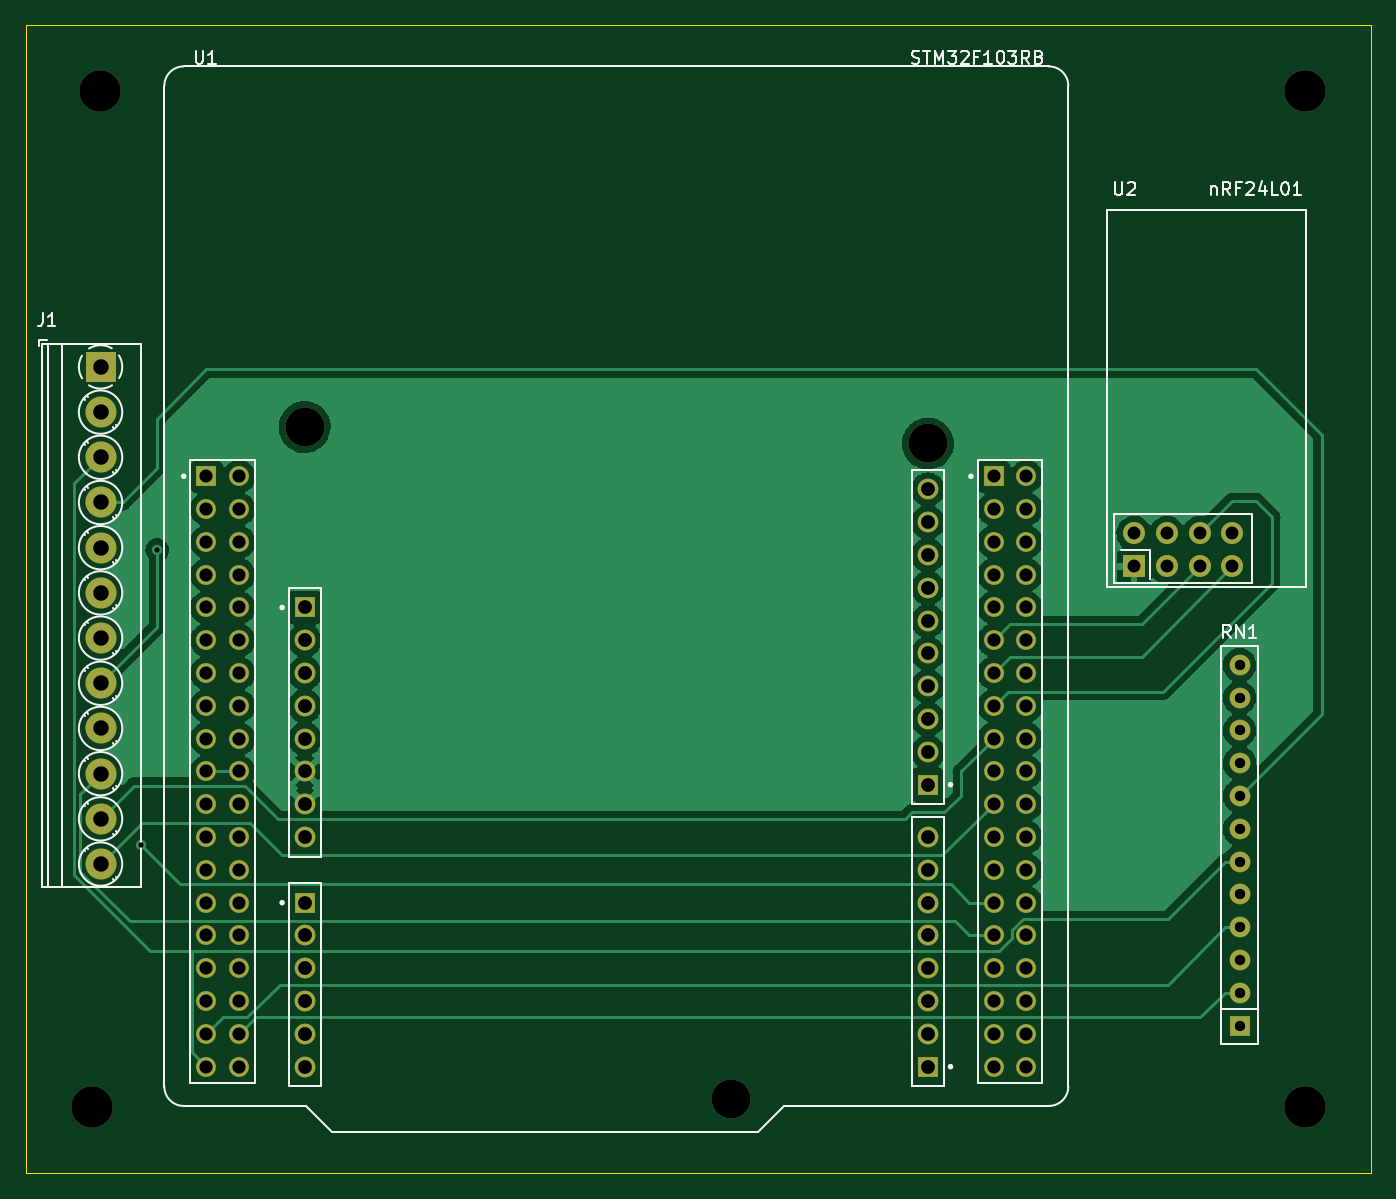
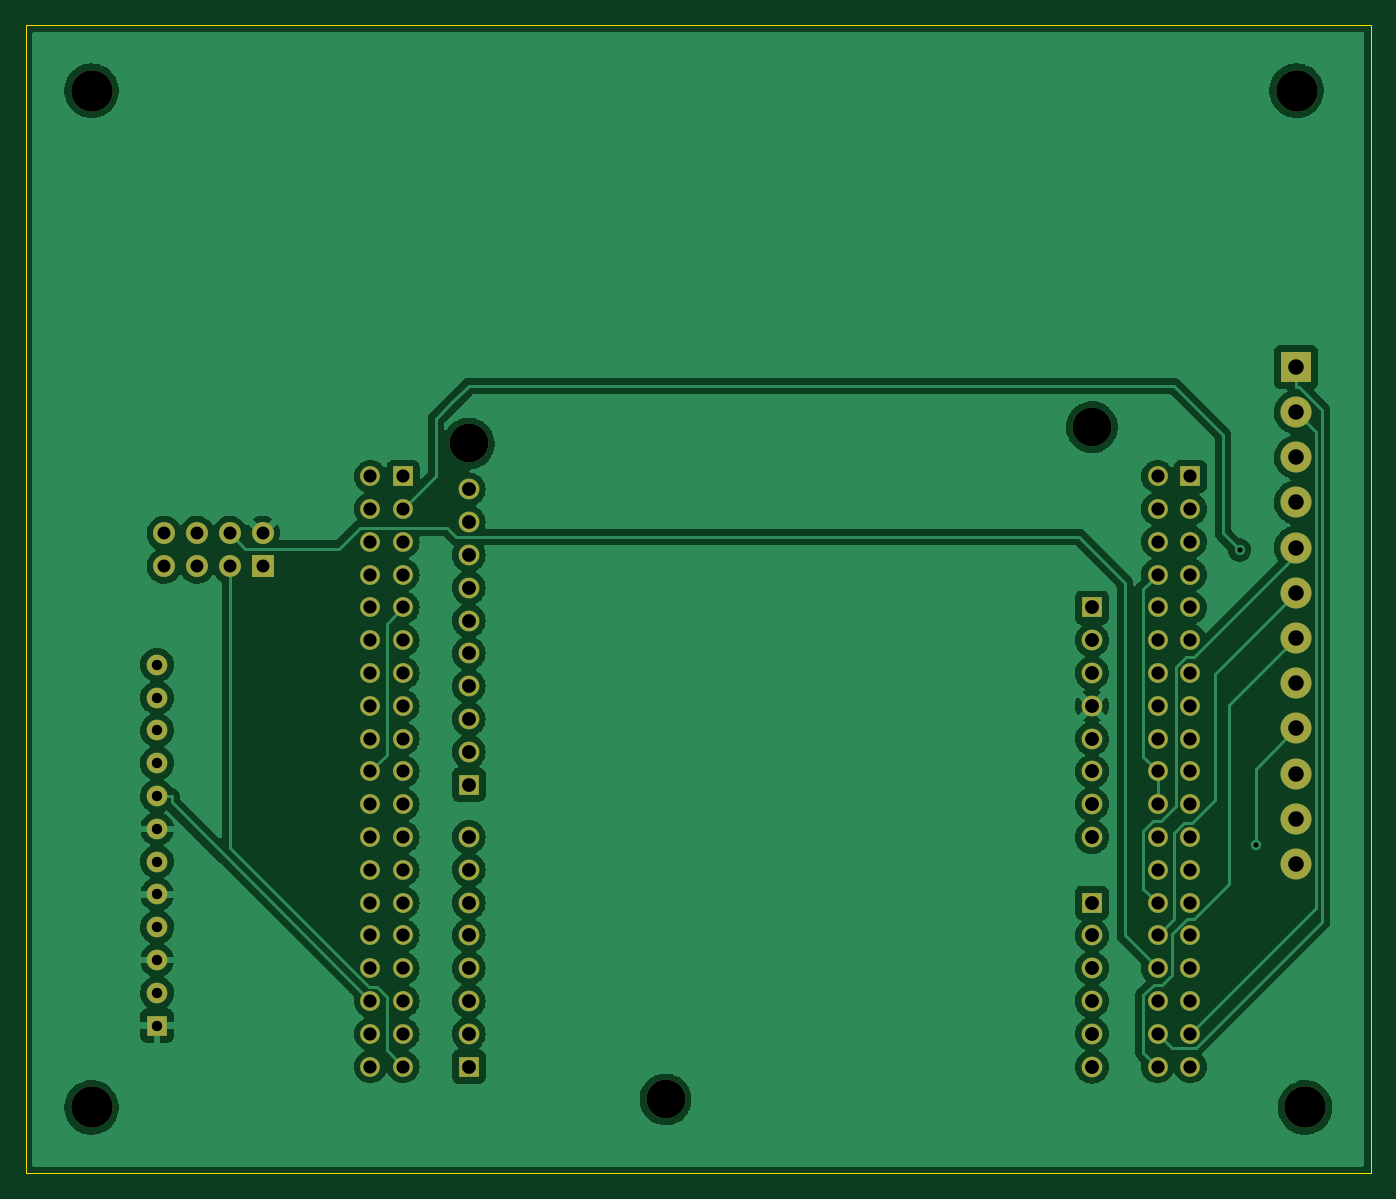
Circuit board: 11 layer files. Board 104.1 x 88.9 mm.
- bottom_copper: STM-B_Cu.gbl (168656 bytes)
- bottom_mask: STM-B_Mask.gbs (4592 bytes)
- paste: STM-B_Paste.gbp (488 bytes)
- bottom_silk: STM-B_Silkscreen.gbo (4595 bytes)
- outline: STM-Edge_Cuts.gm1 (724 bytes)
- top_copper: STM-F_Cu.gtl (120894 bytes)
- top_mask: STM-F_Mask.gts (4592 bytes)
- paste: STM-F_Paste.gtp (488 bytes)
- top_silk: STM-F_Silkscreen.gto (18871 bytes)
- drill: STM-NPTH.drl (507 bytes)
- drill: STM-PTH.drl (2782 bytes)

=== bottom_copper: STM-B_Cu.gbl (168656 bytes, source omitted) ===
=== bottom_mask: STM-B_Mask.gbs ===
G04 #@! TF.GenerationSoftware,KiCad,Pcbnew,(6.0.11)*
G04 #@! TF.CreationDate,2023-03-02T21:38:36-06:00*
G04 #@! TF.ProjectId,STM,53544d2e-6b69-4636-9164-5f7063625858,rev?*
G04 #@! TF.SameCoordinates,Original*
G04 #@! TF.FileFunction,Soldermask,Bot*
G04 #@! TF.FilePolarity,Negative*
%FSLAX46Y46*%
G04 Gerber Fmt 4.6, Leading zero omitted, Abs format (unit mm)*
G04 Created by KiCad (PCBNEW (6.0.11)) date 2023-03-02 21:38:36*
%MOMM*%
%LPD*%
G01*
G04 APERTURE LIST*
%ADD10R,1.530000X1.530000*%
%ADD11C,1.530000*%
%ADD12R,1.605000X1.605000*%
%ADD13C,1.605000*%
%ADD14C,3.000000*%
%ADD15C,3.200000*%
%ADD16R,1.700000X1.700000*%
%ADD17C,1.700000*%
%ADD18O,1.600000X1.600000*%
%ADD19R,1.600000X1.600000*%
%ADD20R,2.400000X2.400000*%
%ADD21C,2.400000*%
G04 APERTURE END LIST*
D10*
X67310000Y-90820000D03*
D11*
X67310000Y-136540000D03*
X69850000Y-90820000D03*
X67310000Y-93360000D03*
X69850000Y-93360000D03*
X67310000Y-95900000D03*
X69850000Y-95900000D03*
X67310000Y-98440000D03*
X69850000Y-98440000D03*
X67310000Y-100980000D03*
X69850000Y-100980000D03*
X67310000Y-103520000D03*
X69850000Y-103520000D03*
X67310000Y-106060000D03*
X69850000Y-106060000D03*
X67310000Y-108600000D03*
X69850000Y-108600000D03*
X67310000Y-111140000D03*
X69850000Y-111140000D03*
X67310000Y-113680000D03*
X69850000Y-113680000D03*
X67310000Y-116220000D03*
X69850000Y-116220000D03*
X67310000Y-118760000D03*
X69850000Y-118760000D03*
X67310000Y-121300000D03*
X69850000Y-121300000D03*
X67310000Y-123840000D03*
X69850000Y-123840000D03*
X67310000Y-126380000D03*
X69850000Y-126380000D03*
X67310000Y-128920000D03*
X69850000Y-128920000D03*
X67310000Y-131460000D03*
X69850000Y-131460000D03*
X67310000Y-134000000D03*
X69850000Y-134000000D03*
X69850000Y-136540000D03*
D10*
X128270000Y-90820000D03*
D11*
X128270000Y-136540000D03*
X130810000Y-90820000D03*
X128270000Y-93360000D03*
X130810000Y-93360000D03*
X128270000Y-95900000D03*
X130810000Y-95900000D03*
X128270000Y-98440000D03*
X130810000Y-98440000D03*
X128270000Y-100980000D03*
X130810000Y-100980000D03*
X128270000Y-103520000D03*
X130810000Y-103520000D03*
X128270000Y-106060000D03*
X130810000Y-106060000D03*
X128270000Y-108600000D03*
X130810000Y-108600000D03*
X128270000Y-111140000D03*
X130810000Y-111140000D03*
X128270000Y-113680000D03*
X130810000Y-113680000D03*
X128270000Y-116220000D03*
X130810000Y-116220000D03*
X128270000Y-118760000D03*
X130810000Y-118760000D03*
X128270000Y-121300000D03*
X130810000Y-121300000D03*
X128270000Y-123840000D03*
X130810000Y-123840000D03*
X128270000Y-126380000D03*
X130810000Y-126380000D03*
X128270000Y-128920000D03*
X130810000Y-128920000D03*
X128270000Y-131460000D03*
X130810000Y-131460000D03*
X128270000Y-134000000D03*
X130810000Y-134000000D03*
X130810000Y-136540000D03*
D12*
X74930000Y-100980000D03*
D13*
X74930000Y-103520000D03*
X74930000Y-106060000D03*
X74930000Y-108600000D03*
X74930000Y-111140000D03*
X74930000Y-113680000D03*
X74930000Y-116220000D03*
X74930000Y-118760000D03*
D12*
X123190000Y-136540000D03*
D13*
X123190000Y-134000000D03*
X123190000Y-131460000D03*
X123190000Y-128920000D03*
X123190000Y-126380000D03*
X123190000Y-123840000D03*
X123190000Y-121300000D03*
X123190000Y-118760000D03*
D12*
X74930000Y-123840000D03*
D13*
X74930000Y-126380000D03*
X74930000Y-128920000D03*
X74930000Y-131460000D03*
X74930000Y-134000000D03*
X74930000Y-136540000D03*
D12*
X123190000Y-114700000D03*
D13*
X123190000Y-112160000D03*
X123190000Y-109620000D03*
X123190000Y-107080000D03*
X123190000Y-104540000D03*
X123190000Y-102000000D03*
X123190000Y-99460000D03*
X123190000Y-96920000D03*
X123190000Y-94380000D03*
X123190000Y-91840000D03*
D14*
X107950000Y-139080000D03*
X123190000Y-88280000D03*
X74930000Y-87010000D03*
D15*
X152400000Y-139700000D03*
X58420000Y-139700000D03*
X152400000Y-60960000D03*
X59080000Y-60960000D03*
D16*
X139155000Y-97790000D03*
D17*
X139155000Y-95250000D03*
X141695000Y-97790000D03*
X141695000Y-95250000D03*
X144235000Y-97790000D03*
X144235000Y-95250000D03*
X146775000Y-97790000D03*
X146775000Y-95250000D03*
D18*
X147320000Y-105420000D03*
X147320000Y-107960000D03*
X147320000Y-110500000D03*
X147320000Y-113040000D03*
X147320000Y-115580000D03*
X147320000Y-118120000D03*
X147320000Y-120660000D03*
X147320000Y-123200000D03*
X147320000Y-125740000D03*
X147320000Y-128280000D03*
X147320000Y-130820000D03*
D19*
X147320000Y-133360000D03*
D20*
X59120000Y-82350000D03*
D21*
X59120000Y-85850000D03*
X59120000Y-89350000D03*
X59120000Y-92850000D03*
X59120000Y-96350000D03*
X59120000Y-99850000D03*
X59120000Y-103350000D03*
X59120000Y-106850000D03*
X59120000Y-110350000D03*
X59120000Y-113850000D03*
X59120000Y-117350000D03*
X59120000Y-120850000D03*
M02*

=== paste: STM-B_Paste.gbp ===
G04 #@! TF.GenerationSoftware,KiCad,Pcbnew,(6.0.11)*
G04 #@! TF.CreationDate,2023-03-02T21:38:36-06:00*
G04 #@! TF.ProjectId,STM,53544d2e-6b69-4636-9164-5f7063625858,rev?*
G04 #@! TF.SameCoordinates,Original*
G04 #@! TF.FileFunction,Paste,Bot*
G04 #@! TF.FilePolarity,Positive*
%FSLAX46Y46*%
G04 Gerber Fmt 4.6, Leading zero omitted, Abs format (unit mm)*
G04 Created by KiCad (PCBNEW (6.0.11)) date 2023-03-02 21:38:36*
%MOMM*%
%LPD*%
G01*
G04 APERTURE LIST*
G04 APERTURE END LIST*
M02*

=== bottom_silk: STM-B_Silkscreen.gbo ===
G04 #@! TF.GenerationSoftware,KiCad,Pcbnew,(6.0.11)*
G04 #@! TF.CreationDate,2023-03-02T21:38:36-06:00*
G04 #@! TF.ProjectId,STM,53544d2e-6b69-4636-9164-5f7063625858,rev?*
G04 #@! TF.SameCoordinates,Original*
G04 #@! TF.FileFunction,Legend,Bot*
G04 #@! TF.FilePolarity,Positive*
%FSLAX46Y46*%
G04 Gerber Fmt 4.6, Leading zero omitted, Abs format (unit mm)*
G04 Created by KiCad (PCBNEW (6.0.11)) date 2023-03-02 21:38:36*
%MOMM*%
%LPD*%
G01*
G04 APERTURE LIST*
%ADD10R,1.530000X1.530000*%
%ADD11C,1.530000*%
%ADD12R,1.605000X1.605000*%
%ADD13C,1.605000*%
%ADD14C,3.000000*%
%ADD15C,3.200000*%
%ADD16R,1.700000X1.700000*%
%ADD17C,1.700000*%
%ADD18O,1.600000X1.600000*%
%ADD19R,1.600000X1.600000*%
%ADD20R,2.400000X2.400000*%
%ADD21C,2.400000*%
G04 APERTURE END LIST*
%LPC*%
D10*
X67310000Y-90820000D03*
D11*
X67310000Y-136540000D03*
X69850000Y-90820000D03*
X67310000Y-93360000D03*
X69850000Y-93360000D03*
X67310000Y-95900000D03*
X69850000Y-95900000D03*
X67310000Y-98440000D03*
X69850000Y-98440000D03*
X67310000Y-100980000D03*
X69850000Y-100980000D03*
X67310000Y-103520000D03*
X69850000Y-103520000D03*
X67310000Y-106060000D03*
X69850000Y-106060000D03*
X67310000Y-108600000D03*
X69850000Y-108600000D03*
X67310000Y-111140000D03*
X69850000Y-111140000D03*
X67310000Y-113680000D03*
X69850000Y-113680000D03*
X67310000Y-116220000D03*
X69850000Y-116220000D03*
X67310000Y-118760000D03*
X69850000Y-118760000D03*
X67310000Y-121300000D03*
X69850000Y-121300000D03*
X67310000Y-123840000D03*
X69850000Y-123840000D03*
X67310000Y-126380000D03*
X69850000Y-126380000D03*
X67310000Y-128920000D03*
X69850000Y-128920000D03*
X67310000Y-131460000D03*
X69850000Y-131460000D03*
X67310000Y-134000000D03*
X69850000Y-134000000D03*
X69850000Y-136540000D03*
D10*
X128270000Y-90820000D03*
D11*
X128270000Y-136540000D03*
X130810000Y-90820000D03*
X128270000Y-93360000D03*
X130810000Y-93360000D03*
X128270000Y-95900000D03*
X130810000Y-95900000D03*
X128270000Y-98440000D03*
X130810000Y-98440000D03*
X128270000Y-100980000D03*
X130810000Y-100980000D03*
X128270000Y-103520000D03*
X130810000Y-103520000D03*
X128270000Y-106060000D03*
X130810000Y-106060000D03*
X128270000Y-108600000D03*
X130810000Y-108600000D03*
X128270000Y-111140000D03*
X130810000Y-111140000D03*
X128270000Y-113680000D03*
X130810000Y-113680000D03*
X128270000Y-116220000D03*
X130810000Y-116220000D03*
X128270000Y-118760000D03*
X130810000Y-118760000D03*
X128270000Y-121300000D03*
X130810000Y-121300000D03*
X128270000Y-123840000D03*
X130810000Y-123840000D03*
X128270000Y-126380000D03*
X130810000Y-126380000D03*
X128270000Y-128920000D03*
X130810000Y-128920000D03*
X128270000Y-131460000D03*
X130810000Y-131460000D03*
X128270000Y-134000000D03*
X130810000Y-134000000D03*
X130810000Y-136540000D03*
D12*
X74930000Y-100980000D03*
D13*
X74930000Y-103520000D03*
X74930000Y-106060000D03*
X74930000Y-108600000D03*
X74930000Y-111140000D03*
X74930000Y-113680000D03*
X74930000Y-116220000D03*
X74930000Y-118760000D03*
D12*
X123190000Y-136540000D03*
D13*
X123190000Y-134000000D03*
X123190000Y-131460000D03*
X123190000Y-128920000D03*
X123190000Y-126380000D03*
X123190000Y-123840000D03*
X123190000Y-121300000D03*
X123190000Y-118760000D03*
D12*
X74930000Y-123840000D03*
D13*
X74930000Y-126380000D03*
X74930000Y-128920000D03*
X74930000Y-131460000D03*
X74930000Y-134000000D03*
X74930000Y-136540000D03*
D12*
X123190000Y-114700000D03*
D13*
X123190000Y-112160000D03*
X123190000Y-109620000D03*
X123190000Y-107080000D03*
X123190000Y-104540000D03*
X123190000Y-102000000D03*
X123190000Y-99460000D03*
X123190000Y-96920000D03*
X123190000Y-94380000D03*
X123190000Y-91840000D03*
D14*
X107950000Y-139080000D03*
X123190000Y-88280000D03*
X74930000Y-87010000D03*
D15*
X152400000Y-139700000D03*
X58420000Y-139700000D03*
X152400000Y-60960000D03*
X59080000Y-60960000D03*
D16*
X139155000Y-97790000D03*
D17*
X139155000Y-95250000D03*
X141695000Y-97790000D03*
X141695000Y-95250000D03*
X144235000Y-97790000D03*
X144235000Y-95250000D03*
X146775000Y-97790000D03*
X146775000Y-95250000D03*
D18*
X147320000Y-105420000D03*
X147320000Y-107960000D03*
X147320000Y-110500000D03*
X147320000Y-113040000D03*
X147320000Y-115580000D03*
X147320000Y-118120000D03*
X147320000Y-120660000D03*
X147320000Y-123200000D03*
X147320000Y-125740000D03*
X147320000Y-128280000D03*
X147320000Y-130820000D03*
D19*
X147320000Y-133360000D03*
D20*
X59120000Y-82350000D03*
D21*
X59120000Y-85850000D03*
X59120000Y-89350000D03*
X59120000Y-92850000D03*
X59120000Y-96350000D03*
X59120000Y-99850000D03*
X59120000Y-103350000D03*
X59120000Y-106850000D03*
X59120000Y-110350000D03*
X59120000Y-113850000D03*
X59120000Y-117350000D03*
X59120000Y-120850000D03*
M02*

=== outline: STM-Edge_Cuts.gm1 ===
G04 #@! TF.GenerationSoftware,KiCad,Pcbnew,(6.0.11)*
G04 #@! TF.CreationDate,2023-03-02T21:38:36-06:00*
G04 #@! TF.ProjectId,STM,53544d2e-6b69-4636-9164-5f7063625858,rev?*
G04 #@! TF.SameCoordinates,Original*
G04 #@! TF.FileFunction,Profile,NP*
%FSLAX46Y46*%
G04 Gerber Fmt 4.6, Leading zero omitted, Abs format (unit mm)*
G04 Created by KiCad (PCBNEW (6.0.11)) date 2023-03-02 21:38:36*
%MOMM*%
%LPD*%
G01*
G04 APERTURE LIST*
G04 #@! TA.AperFunction,Profile*
%ADD10C,0.100000*%
G04 #@! TD*
G04 APERTURE END LIST*
D10*
X53340000Y-144780000D02*
X157480000Y-144780000D01*
X53340000Y-55880000D02*
X53340000Y-144780000D01*
X157480000Y-55880000D02*
X53340000Y-55880000D01*
X157480000Y-144780000D02*
X157480000Y-55880000D01*
M02*

=== top_copper: STM-F_Cu.gtl (120894 bytes, source omitted) ===
=== top_mask: STM-F_Mask.gts ===
G04 #@! TF.GenerationSoftware,KiCad,Pcbnew,(6.0.11)*
G04 #@! TF.CreationDate,2023-03-02T21:38:36-06:00*
G04 #@! TF.ProjectId,STM,53544d2e-6b69-4636-9164-5f7063625858,rev?*
G04 #@! TF.SameCoordinates,Original*
G04 #@! TF.FileFunction,Soldermask,Top*
G04 #@! TF.FilePolarity,Negative*
%FSLAX46Y46*%
G04 Gerber Fmt 4.6, Leading zero omitted, Abs format (unit mm)*
G04 Created by KiCad (PCBNEW (6.0.11)) date 2023-03-02 21:38:36*
%MOMM*%
%LPD*%
G01*
G04 APERTURE LIST*
%ADD10R,1.530000X1.530000*%
%ADD11C,1.530000*%
%ADD12R,1.605000X1.605000*%
%ADD13C,1.605000*%
%ADD14C,3.000000*%
%ADD15C,3.200000*%
%ADD16R,1.700000X1.700000*%
%ADD17C,1.700000*%
%ADD18O,1.600000X1.600000*%
%ADD19R,1.600000X1.600000*%
%ADD20R,2.400000X2.400000*%
%ADD21C,2.400000*%
G04 APERTURE END LIST*
D10*
X67310000Y-90820000D03*
D11*
X67310000Y-136540000D03*
X69850000Y-90820000D03*
X67310000Y-93360000D03*
X69850000Y-93360000D03*
X67310000Y-95900000D03*
X69850000Y-95900000D03*
X67310000Y-98440000D03*
X69850000Y-98440000D03*
X67310000Y-100980000D03*
X69850000Y-100980000D03*
X67310000Y-103520000D03*
X69850000Y-103520000D03*
X67310000Y-106060000D03*
X69850000Y-106060000D03*
X67310000Y-108600000D03*
X69850000Y-108600000D03*
X67310000Y-111140000D03*
X69850000Y-111140000D03*
X67310000Y-113680000D03*
X69850000Y-113680000D03*
X67310000Y-116220000D03*
X69850000Y-116220000D03*
X67310000Y-118760000D03*
X69850000Y-118760000D03*
X67310000Y-121300000D03*
X69850000Y-121300000D03*
X67310000Y-123840000D03*
X69850000Y-123840000D03*
X67310000Y-126380000D03*
X69850000Y-126380000D03*
X67310000Y-128920000D03*
X69850000Y-128920000D03*
X67310000Y-131460000D03*
X69850000Y-131460000D03*
X67310000Y-134000000D03*
X69850000Y-134000000D03*
X69850000Y-136540000D03*
D10*
X128270000Y-90820000D03*
D11*
X128270000Y-136540000D03*
X130810000Y-90820000D03*
X128270000Y-93360000D03*
X130810000Y-93360000D03*
X128270000Y-95900000D03*
X130810000Y-95900000D03*
X128270000Y-98440000D03*
X130810000Y-98440000D03*
X128270000Y-100980000D03*
X130810000Y-100980000D03*
X128270000Y-103520000D03*
X130810000Y-103520000D03*
X128270000Y-106060000D03*
X130810000Y-106060000D03*
X128270000Y-108600000D03*
X130810000Y-108600000D03*
X128270000Y-111140000D03*
X130810000Y-111140000D03*
X128270000Y-113680000D03*
X130810000Y-113680000D03*
X128270000Y-116220000D03*
X130810000Y-116220000D03*
X128270000Y-118760000D03*
X130810000Y-118760000D03*
X128270000Y-121300000D03*
X130810000Y-121300000D03*
X128270000Y-123840000D03*
X130810000Y-123840000D03*
X128270000Y-126380000D03*
X130810000Y-126380000D03*
X128270000Y-128920000D03*
X130810000Y-128920000D03*
X128270000Y-131460000D03*
X130810000Y-131460000D03*
X128270000Y-134000000D03*
X130810000Y-134000000D03*
X130810000Y-136540000D03*
D12*
X74930000Y-100980000D03*
D13*
X74930000Y-103520000D03*
X74930000Y-106060000D03*
X74930000Y-108600000D03*
X74930000Y-111140000D03*
X74930000Y-113680000D03*
X74930000Y-116220000D03*
X74930000Y-118760000D03*
D12*
X123190000Y-136540000D03*
D13*
X123190000Y-134000000D03*
X123190000Y-131460000D03*
X123190000Y-128920000D03*
X123190000Y-126380000D03*
X123190000Y-123840000D03*
X123190000Y-121300000D03*
X123190000Y-118760000D03*
D12*
X74930000Y-123840000D03*
D13*
X74930000Y-126380000D03*
X74930000Y-128920000D03*
X74930000Y-131460000D03*
X74930000Y-134000000D03*
X74930000Y-136540000D03*
D12*
X123190000Y-114700000D03*
D13*
X123190000Y-112160000D03*
X123190000Y-109620000D03*
X123190000Y-107080000D03*
X123190000Y-104540000D03*
X123190000Y-102000000D03*
X123190000Y-99460000D03*
X123190000Y-96920000D03*
X123190000Y-94380000D03*
X123190000Y-91840000D03*
D14*
X107950000Y-139080000D03*
X123190000Y-88280000D03*
X74930000Y-87010000D03*
D15*
X152400000Y-139700000D03*
X58420000Y-139700000D03*
X152400000Y-60960000D03*
X59080000Y-60960000D03*
D16*
X139155000Y-97790000D03*
D17*
X139155000Y-95250000D03*
X141695000Y-97790000D03*
X141695000Y-95250000D03*
X144235000Y-97790000D03*
X144235000Y-95250000D03*
X146775000Y-97790000D03*
X146775000Y-95250000D03*
D18*
X147320000Y-105420000D03*
X147320000Y-107960000D03*
X147320000Y-110500000D03*
X147320000Y-113040000D03*
X147320000Y-115580000D03*
X147320000Y-118120000D03*
X147320000Y-120660000D03*
X147320000Y-123200000D03*
X147320000Y-125740000D03*
X147320000Y-128280000D03*
X147320000Y-130820000D03*
D19*
X147320000Y-133360000D03*
D20*
X59120000Y-82350000D03*
D21*
X59120000Y-85850000D03*
X59120000Y-89350000D03*
X59120000Y-92850000D03*
X59120000Y-96350000D03*
X59120000Y-99850000D03*
X59120000Y-103350000D03*
X59120000Y-106850000D03*
X59120000Y-110350000D03*
X59120000Y-113850000D03*
X59120000Y-117350000D03*
X59120000Y-120850000D03*
M02*

=== paste: STM-F_Paste.gtp ===
G04 #@! TF.GenerationSoftware,KiCad,Pcbnew,(6.0.11)*
G04 #@! TF.CreationDate,2023-03-02T21:38:36-06:00*
G04 #@! TF.ProjectId,STM,53544d2e-6b69-4636-9164-5f7063625858,rev?*
G04 #@! TF.SameCoordinates,Original*
G04 #@! TF.FileFunction,Paste,Top*
G04 #@! TF.FilePolarity,Positive*
%FSLAX46Y46*%
G04 Gerber Fmt 4.6, Leading zero omitted, Abs format (unit mm)*
G04 Created by KiCad (PCBNEW (6.0.11)) date 2023-03-02 21:38:36*
%MOMM*%
%LPD*%
G01*
G04 APERTURE LIST*
G04 APERTURE END LIST*
M02*

=== top_silk: STM-F_Silkscreen.gto (18871 bytes, source omitted) ===
=== drill: STM-NPTH.drl ===
M48
; DRILL file {KiCad (6.0.11)} date Thu Mar  2 21:40:06 2023
; FORMAT={-:-/ absolute / metric / decimal}
; #@! TF.CreationDate,2023-03-02T21:40:06-06:00
; #@! TF.GenerationSoftware,Kicad,Pcbnew,(6.0.11)
; #@! TF.FileFunction,NonPlated,1,2,NPTH
FMAT,2
METRIC
; #@! TA.AperFunction,NonPlated,NPTH,ComponentDrill
T1C3.000
; #@! TA.AperFunction,NonPlated,NPTH,ComponentDrill
T2C3.200
%
G90
G05
T1
X74.93Y-87.01
X107.95Y-139.08
X123.19Y-88.28
T2
X58.42Y-139.7
X59.08Y-60.96
X152.4Y-60.96
X152.4Y-139.7
T0
M30

=== drill: STM-PTH.drl ===
M48
; DRILL file {KiCad (6.0.11)} date Thu Mar  2 21:40:06 2023
; FORMAT={-:-/ absolute / metric / decimal}
; #@! TF.CreationDate,2023-03-02T21:40:06-06:00
; #@! TF.GenerationSoftware,Kicad,Pcbnew,(6.0.11)
; #@! TF.FileFunction,Plated,1,2,PTH
FMAT,2
METRIC
; #@! TA.AperFunction,Plated,PTH,ViaDrill
T1C0.400
; #@! TA.AperFunction,Plated,PTH,ComponentDrill
T2C0.800
; #@! TA.AperFunction,Plated,PTH,ComponentDrill
T3C1.000
; #@! TA.AperFunction,Plated,PTH,ComponentDrill
T4C1.020
; #@! TA.AperFunction,Plated,PTH,ComponentDrill
T5C1.070
; #@! TA.AperFunction,Plated,PTH,ComponentDrill
T6C1.200
%
G90
G05
T1
X62.23Y-119.38
X63.5Y-96.52
T2
X147.32Y-105.42
X147.32Y-107.96
X147.32Y-110.5
X147.32Y-113.04
X147.32Y-115.58
X147.32Y-118.12
X147.32Y-120.66
X147.32Y-123.2
X147.32Y-125.74
X147.32Y-128.28
X147.32Y-130.82
X147.32Y-133.36
T3
X139.155Y-95.25
X139.155Y-97.79
X141.695Y-95.25
X141.695Y-97.79
X144.235Y-95.25
X144.235Y-97.79
X146.775Y-95.25
X146.775Y-97.79
T4
X67.31Y-90.82
X67.31Y-93.36
X67.31Y-95.9
X67.31Y-98.44
X67.31Y-100.98
X67.31Y-103.52
X67.31Y-106.06
X67.31Y-108.6
X67.31Y-111.14
X67.31Y-113.68
X67.31Y-116.22
X67.31Y-118.76
X67.31Y-121.3
X67.31Y-123.84
X67.31Y-126.38
X67.31Y-128.92
X67.31Y-131.46
X67.31Y-134.0
X67.31Y-136.54
X69.85Y-90.82
X69.85Y-93.36
X69.85Y-95.9
X69.85Y-98.44
X69.85Y-100.98
X69.85Y-103.52
X69.85Y-106.06
X69.85Y-108.6
X69.85Y-111.14
X69.85Y-113.68
X69.85Y-116.22
X69.85Y-118.76
X69.85Y-121.3
X69.85Y-123.84
X69.85Y-126.38
X69.85Y-128.92
X69.85Y-131.46
X69.85Y-134.0
X69.85Y-136.54
X128.27Y-90.82
X128.27Y-93.36
X128.27Y-95.9
X128.27Y-98.44
X128.27Y-100.98
X128.27Y-103.52
X128.27Y-106.06
X128.27Y-108.6
X128.27Y-111.14
X128.27Y-113.68
X128.27Y-116.22
X128.27Y-118.76
X128.27Y-121.3
X128.27Y-123.84
X128.27Y-126.38
X128.27Y-128.92
X128.27Y-131.46
X128.27Y-134.0
X128.27Y-136.54
X130.81Y-90.82
X130.81Y-93.36
X130.81Y-95.9
X130.81Y-98.44
X130.81Y-100.98
X130.81Y-103.52
X130.81Y-106.06
X130.81Y-108.6
X130.81Y-111.14
X130.81Y-113.68
X130.81Y-116.22
X130.81Y-118.76
X130.81Y-121.3
X130.81Y-123.84
X130.81Y-126.38
X130.81Y-128.92
X130.81Y-131.46
X130.81Y-134.0
X130.81Y-136.54
T5
X74.93Y-100.98
X74.93Y-103.52
X74.93Y-106.06
X74.93Y-108.6
X74.93Y-111.14
X74.93Y-113.68
X74.93Y-116.22
X74.93Y-118.76
X74.93Y-123.84
X74.93Y-126.38
X74.93Y-128.92
X74.93Y-131.46
X74.93Y-134.0
X74.93Y-136.54
X123.19Y-91.84
X123.19Y-94.38
X123.19Y-96.92
X123.19Y-99.46
X123.19Y-102.0
X123.19Y-104.54
X123.19Y-107.08
X123.19Y-109.62
X123.19Y-112.16
X123.19Y-114.7
X123.19Y-118.76
X123.19Y-121.3
X123.19Y-123.84
X123.19Y-126.38
X123.19Y-128.92
X123.19Y-131.46
X123.19Y-134.0
X123.19Y-136.54
T6
X59.12Y-82.35
X59.12Y-85.85
X59.12Y-89.35
X59.12Y-92.85
X59.12Y-96.35
X59.12Y-99.85
X59.12Y-103.35
X59.12Y-106.85
X59.12Y-110.35
X59.12Y-113.85
X59.12Y-117.35
X59.12Y-120.85
T0
M30

